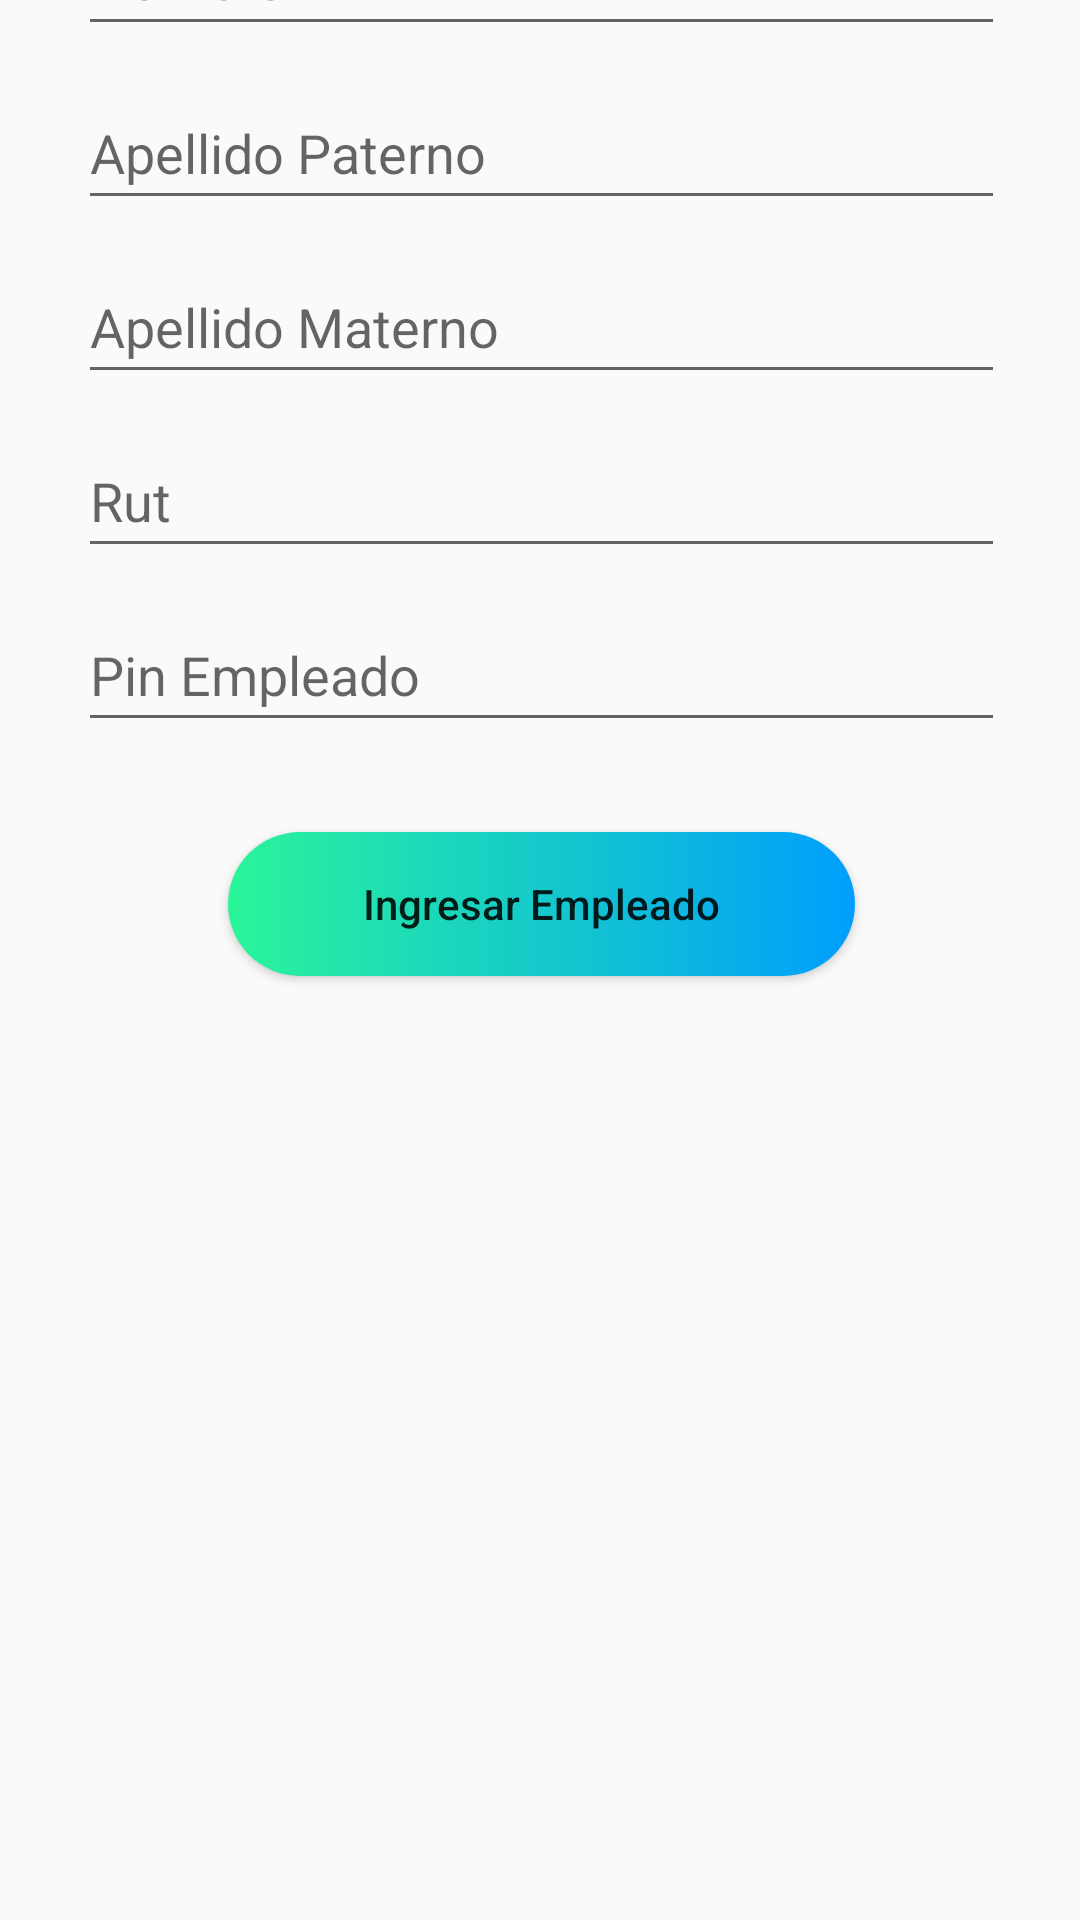

Here is an Android app screen rendered from its layout file. Give the layout XML and the strings, colors and styles it references.
<!-- AndroidManifest.xml: application theme Theme.Propuesta -->
<!-- res/layout/create_emp.xml -->
<?xml version="1.0" encoding="utf-8"?>
<androidx.constraintlayout.widget.ConstraintLayout xmlns:android="http://schemas.android.com/apk/res/android"
    xmlns:app="http://schemas.android.com/apk/res-auto"
    xmlns:tools="http://schemas.android.com/tools"
    android:layout_width="match_parent"
    android:layout_height="match_parent"
    tools:context=".ManejoEmpleados.CreateEmpActivity">

    <LinearLayout
        android:layout_width="409dp"
        android:layout_height="729dp"
        android:orientation="vertical"
        app:layout_constraintBottom_toBottomOf="parent"
        app:layout_constraintEnd_toEndOf="parent"
        app:layout_constraintStart_toStartOf="parent">

        <TextView
            android:id="@+id/textView3"
            android:layout_width="match_parent"
            android:layout_height="36dp"
            android:gravity="center"
            android:text="Ingresar Nuevo Empleado"
            android:textSize="24sp"
            android:textStyle="bold|italic" />

        <EditText
            android:id="@+id/crea_name"
            android:layout_width="match_parent"
            android:layout_height="wrap_content"
            android:layout_marginStart="50dp"
            android:layout_marginTop="20dp"
            android:layout_marginEnd="50dp"
            android:ems="10"
            android:hint="Nombre"
            android:inputType="textPersonName"
            android:minHeight="48dp" />

        <EditText
            android:id="@+id/crea_ape1"
            android:layout_width="match_parent"
            android:layout_height="wrap_content"
            android:layout_marginStart="50dp"
            android:layout_marginTop="10dp"
            android:layout_marginEnd="50dp"
            android:ems="10"
            android:hint="Apellido Paterno"
            android:inputType="textPersonName"
            android:minHeight="48dp" />

        <EditText
            android:id="@+id/crea_ape2"
            android:layout_width="match_parent"
            android:layout_height="wrap_content"
            android:layout_marginStart="50dp"
            android:layout_marginTop="10dp"
            android:layout_marginEnd="50dp"
            android:ems="10"
            android:hint="Apellido Materno"
            android:inputType="textPersonName"
            android:minHeight="48dp" />

        <EditText
            android:id="@+id/crea_rut"
            android:layout_width="match_parent"
            android:layout_height="wrap_content"
            android:layout_marginStart="50dp"
            android:layout_marginTop="10dp"
            android:layout_marginEnd="50dp"
            android:ems="10"
            android:hint="Rut"
            android:inputType="textPersonName"
            android:minHeight="48dp" />

        <EditText
            android:id="@+id/create_pin"
            android:layout_width="match_parent"
            android:layout_height="wrap_content"
            android:layout_marginStart="50dp"
            android:layout_marginTop="10dp"
            android:layout_marginEnd="50dp"
            android:hint="Pin Empleado"
            android:inputType="textPersonName"
            android:minHeight="48dp" />

        <Button
            android:id="@+id/empleado_new"
            android:layout_width="match_parent"
            android:layout_height="wrap_content"
            android:layout_marginStart="100dp"
            android:layout_marginTop="30dp"
            android:layout_marginEnd="100dp"
            android:background="@drawable/custom_button"
            android:text="Ingresar Empleado"
            android:textAllCaps="false" />

    </LinearLayout>
</androidx.constraintlayout.widget.ConstraintLayout>
<!-- resources referenced by this layout -->
<resources>
  <!-- drawable custom_button (drawable) -->
  <?xml version="1.0" encoding="utf-8"?>
  <shape xmlns:android="http://schemas.android.com/apk/res/android"
      android:shape= "rectangle">
      <gradient android:startColor="#2AF598" android:endColor="#009EFD" android:type="linear"></gradient>
      <corners android:radius="50dp"></corners>
  
  </shape>
  <style name="Theme.Propuesta" parent="Theme.AppCompat.Light">
          
          <item name="colorPrimary">@color/purple_500</item>
          <item name="colorPrimaryVariant">@color/purple_700</item>
          <item name="colorOnPrimary">@color/white</item>
          
          <item name="colorSecondary">@color/teal_200</item>
          <item name="colorSecondaryVariant">@color/teal_700</item>
          <item name="colorOnSecondary">@color/black</item>
          
          <item name="android:statusBarColor">?attr/colorPrimaryVariant</item>
          
      </style>
  <!-- not gathered from this repository: default colours our renderer supplied (Android Studio template values) -->
  <color name="purple_500">#FF6200EE</color>
  <color name="purple_700">#FF3700B3</color>
  <color name="teal_200">#FF03DAC5</color>
  <color name="teal_700">#FF018786</color>
  <color name="black">#FF000000</color>
  <color name="white">#FFFFFFFF</color>
</resources>
